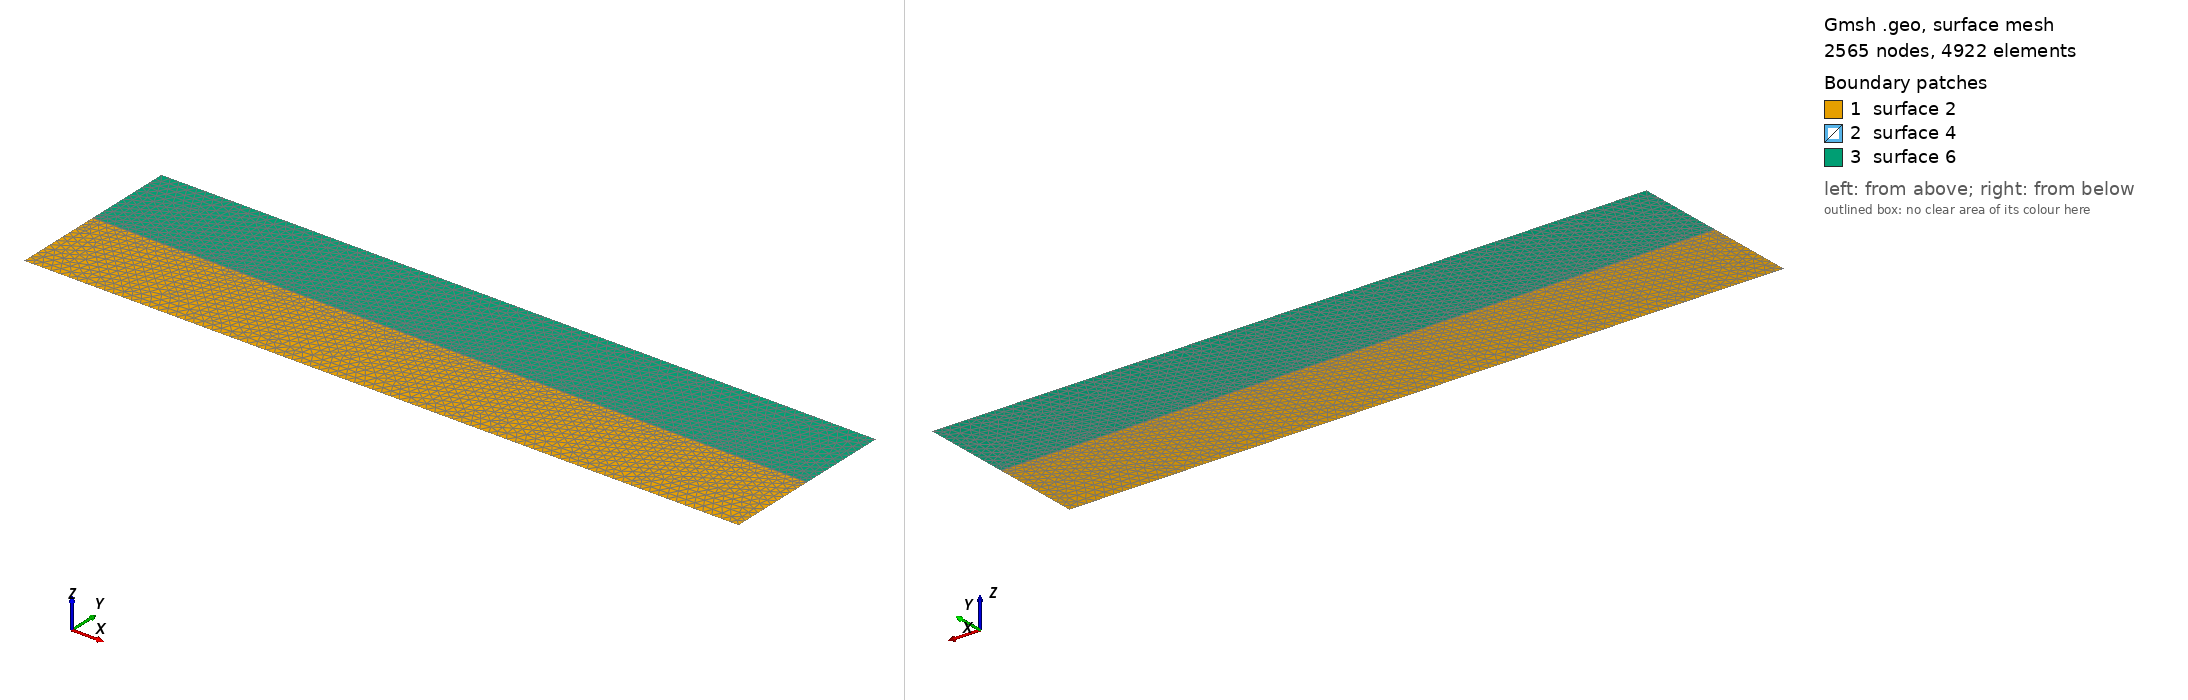

Gmsh geometry script, surface-meshed: 2565 nodes, 4922 surface elements. Boundary patches (legend numbers): 1 surface 2, 2 surface 4, 3 surface 6. Left view from above one corner, right view from below the opposite corner. The script declares no physical surfaces, so the legend lists its geometric surfaces. The drawing asked Gmsh for element sizes between 1% and 20% of the model's largest extent; the script's own settings can give other sizes.

=== cyclesim.geo (drawn) ===
//0.02m mesh generation
lc = 5;

Point(1) = {   -200.0,  -50, 0, lc };
Point(2) = {    200.0,  -50, 0, lc };
Point(3) = {    200.0, -0.1, 0, lc };
Point(4) = {   -200.0, -0.1, 0, lc };
Point(5) = {    200.0,  0.1, 0, lc };
Point(6) = {    200.0,   50, 0, lc };
Point(7) = {   -200.0,   50, 0, lc };
Point(8) = {   -200.0,  0.1, 0, lc };

Line(1) = {1,2};
Line(2) = {2,3};
Line(3) = {3,4};
Line(4) = {4,1};
Line(5) = {3,5};
Line(6) = {5,8};
Line(7) = {8,4};
Line(8) = {5,6};
Line(9) = {6,7};
Line(10) = {7,8};

Line Loop(1) = {1,2,3,4};
Plane Surface(2) = {1};

Line Loop(3) = {5,6,7,-3};
Plane Surface(4) = {3};

Line Loop(5) = {8,9,10,-6};
Plane Surface(6) = {5};

Field[1] = Box;
Field[1].VIn = lc / 100;
Field[1].VOut = lc;
Field[1].XMin =  -200;
Field[1].XMax =   200;
Field[1].YMin =  -0.2;
Field[1].YMax =   0.2;
Field[1].Thickness = lc;

Field[2] = MathEval;
Field[2].F = "0.1 * y ^ 2 + 0.101";

Field[3] = Min;
Field[3].FieldsList = {1,2};
Background Field = 3;

Mesh.Algorithm = 5;
